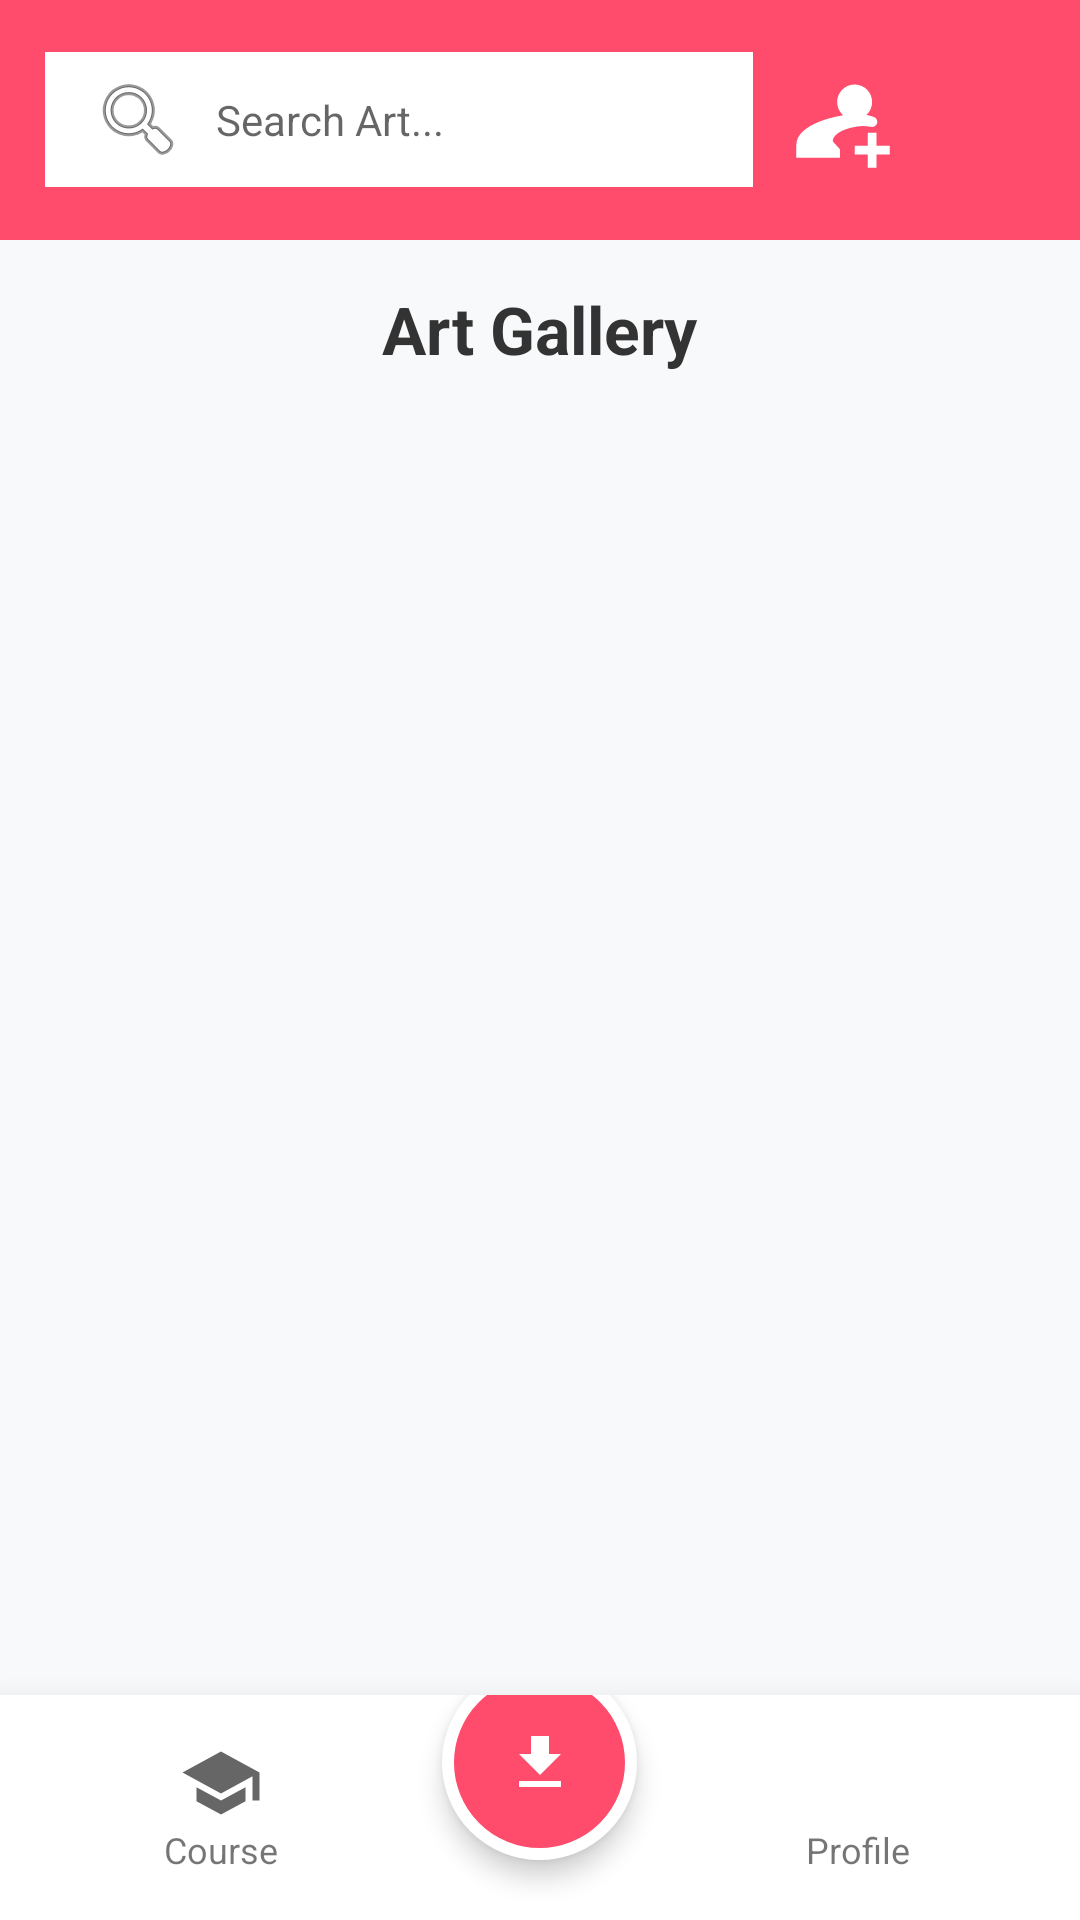

The Android layout XML behind this screen, and the referenced resources:
<!-- AndroidManifest.xml: application theme Theme.RooHub -->
<!-- res/layout/activity_home.xml -->
<?xml version="1.0" encoding="utf-8"?>
<RelativeLayout xmlns:android="http://schemas.android.com/apk/res/android"
    xmlns:app="http://schemas.android.com/apk/res-auto"
    android:layout_width="match_parent"
    android:layout_height="match_parent"
    android:background="#F8F9FA">

    <LinearLayout
        android:id="@+id/topBar"
        android:layout_width="match_parent"
        android:layout_height="80dp"
        android:background="#FF4B6C"
        android:gravity="center_vertical"
        android:orientation="horizontal"
        android:paddingHorizontal="15dp">

        <EditText
            android:id="@+id/searchArt"
            android:layout_width="0dp"
            android:layout_height="45dp"
            android:layout_weight="1"
            android:background="@android:color/white"
            android:hint="Search Art..."
            android:paddingStart="15dp"
            android:drawableStart="@android:drawable/ic_menu_search"
            android:drawablePadding="10dp"
            android:textSize="14sp" />

        <ImageView
            android:id="@+id/btnSignIn"
            android:layout_width="35dp"
            android:layout_height="35dp"
            android:layout_marginStart="12dp"
            android:src="@drawable/ic_signin"
            app:tint="@android:color/white"
            android:contentDescription="Sign In" />

        <ImageView
            android:id="@+id/btnLogout"
            android:layout_width="35dp"
            android:layout_height="35dp"
            android:layout_marginStart="12dp"
            android:src="@drawable/ic_logout"
            app:tint="@android:color/white"
            android:contentDescription="Logout" />
    </LinearLayout>

    <ScrollView
        android:layout_width="match_parent"
        android:layout_height="match_parent"
        android:layout_above="@id/bottomNavigation"
        android:layout_below="@id/topBar">

        <LinearLayout
            android:id="@+id/art_list_container"
            android:layout_width="match_parent"
            android:layout_height="wrap_content"
            android:orientation="vertical"
            android:padding="15dp">

            <TextView
                android:layout_width="wrap_content"
                android:layout_height="wrap_content"
                android:layout_gravity="center"
                android:text="Art Gallery"
                android:textColor="#333333"
                android:textSize="22sp"
                android:textStyle="bold"
                android:layout_marginBottom="10dp"/>

        </LinearLayout>
    </ScrollView>

    <LinearLayout
        android:id="@+id/bottomNavigation"
        android:layout_width="match_parent"
        android:layout_height="75dp"
        android:layout_alignParentBottom="true"
        android:background="@android:color/white"
        android:elevation="15dp"
        android:gravity="center"
        android:orientation="horizontal">

        <LinearLayout
            android:id="@+id/btnCourse"
            android:layout_width="0dp"
            android:layout_height="wrap_content"
            android:layout_weight="1"
            android:gravity="center"
            android:clickable="true"
            android:focusable="true"
            android:orientation="vertical">

            <ImageView
                android:layout_width="28dp"
                android:layout_height="28dp"
                android:src="@drawable/ic_course" />

            <TextView
                android:layout_width="wrap_content"
                android:layout_height="wrap_content"
                android:text="Course"
                android:textSize="12sp" />
        </LinearLayout>

        <ImageButton
            android:id="@+id/btnUpload"
            android:layout_width="65dp"
            android:layout_height="65dp"
            android:layout_marginBottom="15dp"
            android:background="@drawable/circle_upload_btn"
            android:elevation="5dp"
            android:src="@drawable/ic_upload"
            app:tint="@android:color/white" />

        <LinearLayout
            android:id="@+id/btnProfile"
            android:layout_width="0dp"
            android:layout_height="wrap_content"
            android:layout_weight="1"
            android:gravity="center"
            android:clickable="true"
            android:focusable="true"
            android:orientation="vertical">

            <ImageView
                android:layout_width="28dp"
                android:layout_height="28dp"
                android:src="@drawable/ic_profile" />

            <TextView
                android:layout_width="wrap_content"
                android:layout_height="wrap_content"
                android:text="Profile"
                android:textSize="12sp" />
        </LinearLayout>

    </LinearLayout>

</RelativeLayout>
<!-- resources referenced by this layout -->
<resources>
  <!-- drawable circle_upload_btn (drawable) -->
  <shape xmlns:android="http://schemas.android.com/apk/res/android">
      <solid android:color="#FF4B6C" />
      <corners android:radius="100dp" />
      <stroke android:width="4dp" android:color="#FFFFFF" />
  </shape>
  <!-- drawable ic_course (drawable) -->
  <vector xmlns:android="http://schemas.android.com/apk/res/android"
      android:width="24dp"
      android:height="24dp"
      android:viewportWidth="24"
      android:viewportHeight="24">
      <path
          android:fillColor="#666666"
          android:pathData="M5,13.18v4L12,21l7,-3.82v-4L12,17l-7,-3.82zM12,3L1,9l11,6 9,-4.91V17h2V9L12,3z" />
  </vector>
  <!-- drawable ic_profile (drawable) -->
  <vector xmlns:android="http://schemas.android.com/apk/res/android"
          android:width="24dp"
          android:height="24dp"
          android:tint="#FFFFFF"
          android:viewportWidth="24"
          android:viewportHeight="24">
  
          <path
              android:fillColor="#FFFFFF"
              android:pathData="M12,12c2.7,0 5,-2.3 5,-5s-2.3,-5 -5,-5 -5,2.3 -5,5 2.3,5 5,5zm0,2c-3.3,0 -10,1.7 -10,5v3h20v-3c0,-3.3 -6.7,-5 -10,-5z"/>
      </vector>
  <!-- drawable ic_signin (drawable) -->
  <vector xmlns:android="http://schemas.android.com/apk/res/android"
      android:width="24dp"
      android:height="24dp"
      android:viewportWidth="24"
      android:viewportHeight="24"
      android:tint="#FFFFFF">
      <path
          android:fillColor="@android:color/white"
          android:pathData="M15,12c2.21,0 4,-1.79 4,-4s-1.79,-4 -4,-4 -4,1.79 -4,4 1.79,4 4,4zM10,17c0,-2.33 4.67,-3.5 7,-3.5 0.52,0 1.1,0.06 1.7,0.17 0.1,0.02 0.2,0.03 0.3,0.03 0.65,0 1.18,-0.53 1.18,-1.18 0,-0.49 -0.31,-0.93 -0.77,-1.09 -1.24,-0.45 -2.48,-0.68 -3.73,-0.68 -4.67,0 -14,2.33 -14,7v3h10v-1.9zM20,18v-3h-2v3h-3v2h3v3h2v-3h3v-2h-3z"/>
  </vector>
  <!-- drawable ic_upload (drawable) -->
  <vector xmlns:android="http://schemas.android.com/apk/res/android"
          android:width="24dp"
          android:height="24dp"
          android:tint="#FFFFFF"
          android:viewportWidth="24"
          android:viewportHeight="24">
  
          <path
              android:fillColor="#FFFFFF"
              android:pathData="M5,20h14v-2H5m14,-9h-4V3H9v6H5l7,7 7,-7z"/>
  
  </vector>
  <style name="Theme.RooHub" parent="Theme.MaterialComponents.DayNight.DarkActionBar">
          
          <item name="colorPrimary">@color/purple_500</item>
          <item name="colorPrimaryVariant">@color/purple_700</item>
          <item name="colorOnPrimary">@color/white</item>
          
          <item name="colorSecondary">@color/teal_200</item>
          <item name="colorSecondaryVariant">@color/teal_700</item>
          <item name="colorOnSecondary">@color/black</item>
          
          <item name="android:statusBarColor">?attr/colorPrimaryVariant</item>
          
      </style>
  <!-- not gathered from this repository: default colours our renderer supplied (Android Studio template values) -->
  <color name="purple_500">#FF6200EE</color>
  <color name="purple_700">#FF3700B3</color>
  <color name="teal_200">#FF03DAC5</color>
  <color name="teal_700">#FF018786</color>
  <color name="black">#FF000000</color>
  <color name="white">#FFFFFFFF</color>
</resources>
